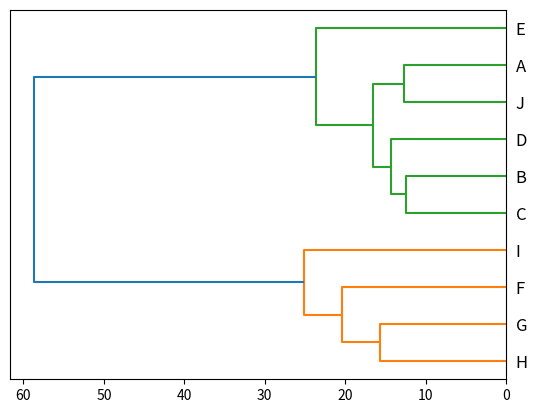

Source code (Python):
from scipy.cluster.hierarchy import dendrogram, linkage
from matplotlib import pyplot as plt

import numpy as np

X = np.array([[1,10,10],
    [10,15,23],
    [15,12, 34],
    [24,10, 45],
    [30,30, 56],
    [85,70, 67],
    [71,80, 78],
    [60,78, 89],
    [70,55, 91],
    [10, 1, 10],])
linked = linkage(X, 'single')

labelList = ['A', 'B', 'C', 'D', 'E', 'F', 'G', 'H', 'I', 'J']

#plt.figure(figsize=(10, 7))
dendrogram(linked,
            orientation='left',
            labels=labelList,
            distance_sort='descending',
            show_leaf_counts=True)
plt.show()
